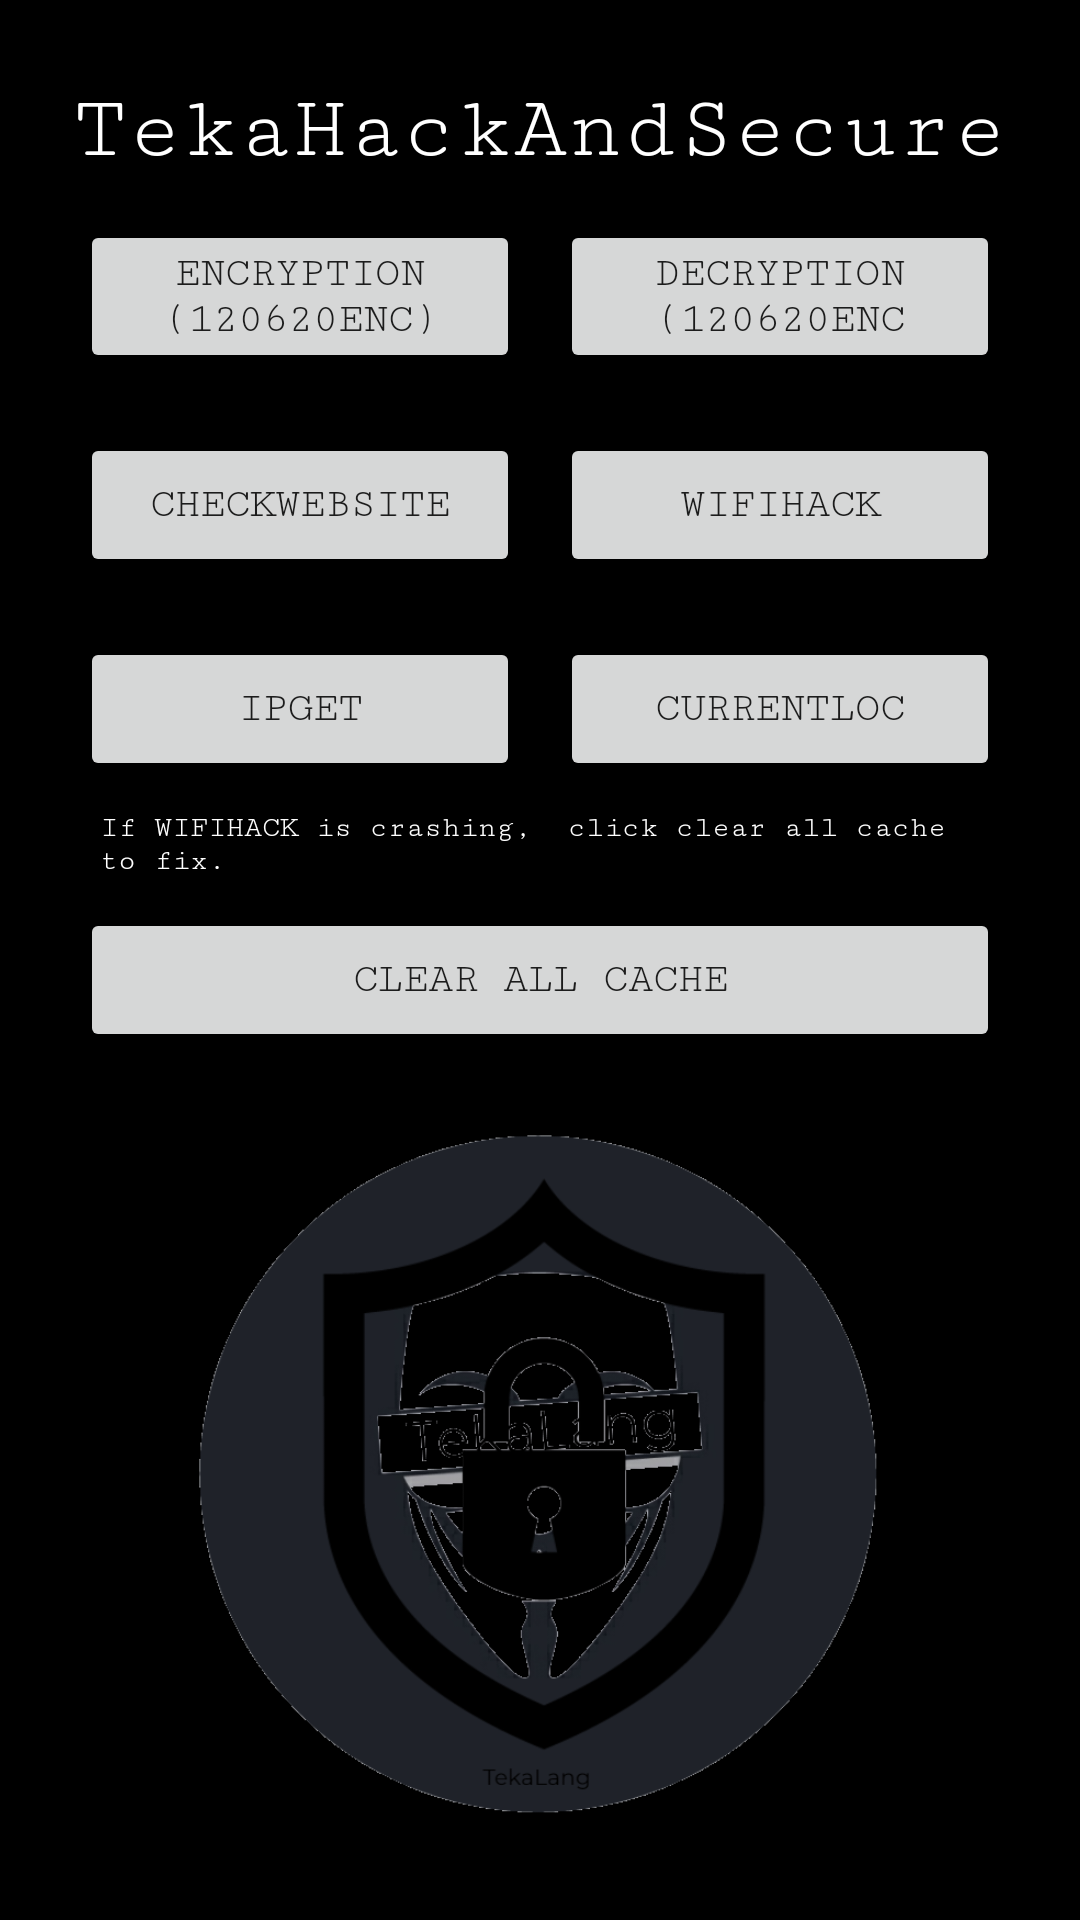

Android layout source for this screen:
<!-- AndroidManifest.xml: application theme Theme.HackFest -->
<!-- res/layout/mainmenu.xml -->
<?xml version="1.0" encoding="utf-8"?>
<androidx.constraintlayout.widget.ConstraintLayout
    xmlns:android="http://schemas.android.com/apk/res/android"
    xmlns:app="http://schemas.android.com/apk/res-auto"
    xmlns:tools="http://schemas.android.com/tools"
    android:layout_width="match_parent"
    android:layout_height="match_parent">

    <LinearLayout
        android:layout_width="match_parent"
        android:layout_height="0dp"
        android:background="#000000"
        android:orientation="vertical"
        android:padding="50px"
        app:layout_constraintBottom_toBottomOf="parent"
        app:layout_constraintEnd_toEndOf="parent"
        app:layout_constraintHorizontal_bias="0.0"
        app:layout_constraintStart_toStartOf="parent"
        app:layout_constraintTop_toTopOf="parent"
        app:layout_constraintVertical_bias="0.0">

        <TextView
            android:id="@+id/textView8"
            android:layout_width="match_parent"
            android:layout_height="wrap_content"
            android:layout_marginTop="30px"
            android:layout_marginBottom="10px"
            android:fontFamily="courier"
            android:gravity="center"
            android:text="TekaHackAndSecure"
            android:textColor="@color/white"
            android:textSize="30sp" />

        <LinearLayout
            android:layout_width="match_parent"
            android:layout_height="wrap_content"
            android:orientation="horizontal"
            android:padding="10px">

            <Button
                android:id="@+id/encrypt"
                android:layout_width="match_parent"
                android:layout_height="wrap_content"
                android:layout_margin="20px"
                android:layout_weight="1"
                android:fontFamily="courier"
                android:text="Encryption (120620ENC)" />

            <Button
                android:id="@+id/decrypt"
                android:layout_width="match_parent"
                android:layout_height="wrap_content"
                android:layout_margin="20px"
                android:layout_weight="1"
                android:fontFamily="courier"
                android:text="Decryption (120620ENC" />

        </LinearLayout>

        <LinearLayout
            android:layout_width="match_parent"
            android:layout_height="wrap_content"
            android:orientation="horizontal"
            android:padding="10px">

            <Button
                android:id="@+id/websitecheck"
                android:layout_width="match_parent"
                android:layout_height="wrap_content"
                android:layout_margin="20px"
                android:layout_weight="1"
                android:fontFamily="courier"
                android:text="CheckWebsite" />

            <Button
                android:id="@+id/wifihack"
                android:layout_width="match_parent"
                android:layout_height="wrap_content"
                android:layout_margin="20px"
                android:layout_weight="1"
                android:fontFamily="courier"
                android:text="WiFiHack"
                android:visibility="visible" />

        </LinearLayout>

        <LinearLayout
            android:layout_width="match_parent"
            android:layout_height="wrap_content"
            android:orientation="horizontal"
            android:padding="10px">

            <Button
                android:id="@+id/ipget3"
                android:layout_width="match_parent"
                android:layout_height="wrap_content"
                android:layout_margin="20px"
                android:layout_weight="1"
                android:fontFamily="courier"
                android:text="IPGET" />

            <Button
                android:id="@+id/getlocation"
                android:layout_width="match_parent"
                android:layout_height="wrap_content"
                android:layout_margin="20px"
                android:layout_weight="1"
                android:fontFamily="courier"
                android:text="CurrentLoc" />


        </LinearLayout>

        <TextView
            android:id="@+id/textView5"
            android:layout_width="match_parent"
            android:layout_height="wrap_content"
            android:layout_marginStart="50px"
            android:layout_marginLeft="50px"
            android:layout_marginEnd="50px"
            android:layout_marginRight="50px"
            android:fontFamily="courier"
            android:text="If WIFIHACK is crashing,  click clear all cache to fix."
            android:textColor="@color/white"
            android:textSize="10sp" />

        <LinearLayout
            android:layout_width="match_parent"
            android:layout_height="wrap_content"
            android:orientation="horizontal"
            android:padding="10px">

            <Button
                android:id="@+id/clearcache"
                android:layout_width="match_parent"
                android:layout_height="wrap_content"
                android:layout_margin="20px"
                android:fontFamily="courier"
                android:text="Clear All Cache" />
        </LinearLayout>

        <ImageView
            android:id="@+id/imageView2"
            android:layout_width="match_parent"
            android:layout_height="wrap_content"
            android:padding="50px"
            app:srcCompat="@drawable/logohackfest" />

    </LinearLayout>
</androidx.constraintlayout.widget.ConstraintLayout>
<!-- resources referenced by this layout -->
<resources>
  <!-- drawable logohackfest: png bitmap (drawable-v24, 70018 bytes) -->
  <style name="Theme.HackFest" parent="Theme.MaterialComponents.DayNight.DarkActionBar">
          
          <item name="colorPrimary">@color/green</item>
          <item name="colorPrimaryVariant">@color/green</item>
          <item name="colorOnPrimary">@color/black</item>
          
          <item name="colorSecondary">@color/teal_200</item>
          <item name="colorSecondaryVariant">@color/teal_700</item>
          <item name="colorOnSecondary">@color/black</item>
          
          <item name="android:statusBarColor" tools:targetApi="l">?attr/colorPrimaryVariant</item>
          
      </style>
  <!-- not gathered from this repository: default colours our renderer supplied (Android Studio template values) -->
  <color name="teal_200">#FF03DAC5</color>
  <color name="teal_700">#FF018786</color>
  <color name="black">#FF000000</color>
  <color name="white">#FFFFFFFF</color>
</resources>
